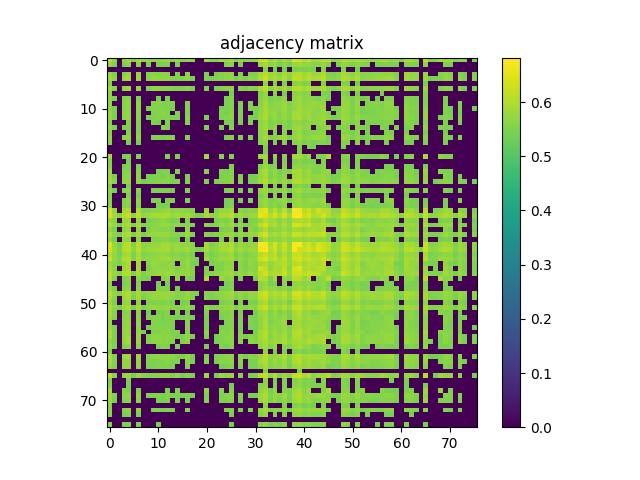

Source data for this figure (header and first rows):
6.207000000000000295e-01, 5.747100000000000541e-01, 0.000000000000000000e+00, 5.743800000000000017e-01, 5.881699999999999706e-01, 5.536400000000000210e-01, 5.878200000000000092e-01, 5.688400000000000123e-01, 5.682700000000000529e-01, 5.643500000000000183e-01, 5.692599999999999882e-01, 5.772399999999999753e-01, 5.808900000000000174e-01, 5.522299999999999986e-01, 5.757900000000000240e-01, 5.566699999999999982e-01, 5.719400000000000039e-01, 5.604299999999999837e-01, 0.000000000000000000e+00, 0.000000000000000000e+00, 5.867700000000000138e-01, 5.524499999999999966e-01, 5.581300000000000150e-01, 5.885399999999999521e-01
5.747100000000000541e-01, 5.478100000000000191e-01, 0.000000000000000000e+00, 5.479500000000000481e-01, 5.614900000000000446e-01, 0.000000000000000000e+00, 5.548100000000000254e-01, 0.000000000000000000e+00, 5.452500000000000124e-01, 0.000000000000000000e+00, 5.447800000000000420e-01, 5.468899999999999872e-01, 5.502500000000000169e-01, 0.000000000000000000e+00, 5.437300000000000466e-01, 0.000000000000000000e+00, 0.000000000000000000e+00, 0.000000000000000000e+00, 0.000000000000000000e+00, 0.000000000000000000e+00, 0.000000000000000000e+00, 0.000000000000000000e+00, 0.000000000000000000e+00, 0.000000000000000000e+00
0.000000000000000000e+00, 0.000000000000000000e+00, 0.000000000000000000e+00, 0.000000000000000000e+00, 0.000000000000000000e+00, 0.000000000000000000e+00, 0.000000000000000000e+00, 0.000000000000000000e+00, 0.000000000000000000e+00, 0.000000000000000000e+00, 0.000000000000000000e+00, 0.000000000000000000e+00, 0.000000000000000000e+00, 0.000000000000000000e+00, 0.000000000000000000e+00, 0.000000000000000000e+00, 0.000000000000000000e+00, 0.000000000000000000e+00, 0.000000000000000000e+00, 0.000000000000000000e+00, 0.000000000000000000e+00, 0.000000000000000000e+00, 0.000000000000000000e+00, 0.000000000000000000e+00
5.743800000000000017e-01, 5.479399999999999826e-01, 0.000000000000000000e+00, 5.534799999999999720e-01, 5.758100000000000440e-01, 0.000000000000000000e+00, 5.717299999999999605e-01, 0.000000000000000000e+00, 5.535099999999999465e-01, 5.605499999999999927e-01, 5.595900000000000318e-01, 5.643799999999999928e-01, 5.624000000000000110e-01, 0.000000000000000000e+00, 5.495400000000000285e-01, 0.000000000000000000e+00, 5.623799999999999910e-01, 0.000000000000000000e+00, 0.000000000000000000e+00, 0.000000000000000000e+00, 5.455999999999999739e-01, 0.000000000000000000e+00, 5.424600000000000533e-01, 5.567999999999999616e-01
5.881699999999999706e-01, 5.614900000000000446e-01, 0.000000000000000000e+00, 5.758100000000000440e-01, 5.902600000000000069e-01, 0.000000000000000000e+00, 5.844099999999999850e-01, 0.000000000000000000e+00, 5.560899999999999732e-01, 5.735200000000000298e-01, 5.709100000000000286e-01, 5.702800000000000091e-01, 5.705400000000000471e-01, 5.563200000000000367e-01, 5.513400000000000523e-01, 5.543799999999999839e-01, 5.709800000000000431e-01, 5.455299999999999594e-01, 0.000000000000000000e+00, 0.000000000000000000e+00, 5.495700000000000029e-01, 5.427499999999999547e-01, 5.517499999999999627e-01, 5.561000000000000387e-01
5.536400000000000210e-01, 0.000000000000000000e+00, 0.000000000000000000e+00, 0.000000000000000000e+00, 0.000000000000000000e+00, 0.000000000000000000e+00, 0.000000000000000000e+00, 0.000000000000000000e+00, 0.000000000000000000e+00, 0.000000000000000000e+00, 0.000000000000000000e+00, 0.000000000000000000e+00, 0.000000000000000000e+00, 0.000000000000000000e+00, 0.000000000000000000e+00, 0.000000000000000000e+00, 0.000000000000000000e+00, 0.000000000000000000e+00, 0.000000000000000000e+00, 0.000000000000000000e+00, 0.000000000000000000e+00, 0.000000000000000000e+00, 0.000000000000000000e+00, 0.000000000000000000e+00
5.878200000000000092e-01, 5.548100000000000254e-01, 0.000000000000000000e+00, 5.717299999999999605e-01, 5.844099999999999850e-01, 0.000000000000000000e+00, 5.760899999999999910e-01, 0.000000000000000000e+00, 5.512599999999999723e-01, 5.652399999999999647e-01, 5.650199999999999667e-01, 5.648800000000000487e-01, 5.649699999999999722e-01, 5.525600000000000511e-01, 5.500500000000000389e-01, 5.500699999999999479e-01, 5.630100000000000104e-01, 5.421099999999999808e-01, 0.000000000000000000e+00, 0.000000000000000000e+00, 5.490000000000000435e-01, 0.000000000000000000e+00, 5.457699999999999774e-01, 5.559100000000000152e-01
5.688400000000000123e-01, 0.000000000000000000e+00, 0.000000000000000000e+00, 0.000000000000000000e+00, 0.000000000000000000e+00, 0.000000000000000000e+00, 0.000000000000000000e+00, 0.000000000000000000e+00, 0.000000000000000000e+00, 0.000000000000000000e+00, 0.000000000000000000e+00, 0.000000000000000000e+00, 0.000000000000000000e+00, 0.000000000000000000e+00, 0.000000000000000000e+00, 0.000000000000000000e+00, 0.000000000000000000e+00, 0.000000000000000000e+00, 0.000000000000000000e+00, 0.000000000000000000e+00, 0.000000000000000000e+00, 0.000000000000000000e+00, 0.000000000000000000e+00, 0.000000000000000000e+00
5.682700000000000529e-01, 5.452500000000000124e-01, 0.000000000000000000e+00, 5.535099999999999465e-01, 5.560899999999999732e-01, 0.000000000000000000e+00, 5.512599999999999723e-01, 0.000000000000000000e+00, 0.000000000000000000e+00, 0.000000000000000000e+00, 5.420599999999999863e-01, 0.000000000000000000e+00, 5.444799999999999640e-01, 0.000000000000000000e+00, 0.000000000000000000e+00, 0.000000000000000000e+00, 0.000000000000000000e+00, 0.000000000000000000e+00, 0.000000000000000000e+00, 0.000000000000000000e+00, 0.000000000000000000e+00, 0.000000000000000000e+00, 0.000000000000000000e+00, 0.000000000000000000e+00
5.643500000000000183e-01, 0.000000000000000000e+00, 0.000000000000000000e+00, 5.605499999999999927e-01, 5.735200000000000298e-01, 0.000000000000000000e+00, 5.652399999999999647e-01, 0.000000000000000000e+00, 0.000000000000000000e+00, 5.546699999999999964e-01, 5.590000000000000524e-01, 5.493200000000000305e-01, 5.513500000000000068e-01, 5.535700000000000065e-01, 0.000000000000000000e+00, 0.000000000000000000e+00, 5.503400000000000514e-01, 0.000000000000000000e+00, 0.000000000000000000e+00, 0.000000000000000000e+00, 0.000000000000000000e+00, 0.000000000000000000e+00, 0.000000000000000000e+00, 0.000000000000000000e+00
5.692599999999999882e-01, 5.447699999999999765e-01, 0.000000000000000000e+00, 5.595900000000000318e-01, 5.709100000000000286e-01, 0.000000000000000000e+00, 5.650199999999999667e-01, 0.000000000000000000e+00, 5.420599999999999863e-01, 5.590000000000000524e-01, 5.549800000000000288e-01, 5.524700000000000166e-01, 5.528399999999999981e-01, 5.457300000000000484e-01, 0.000000000000000000e+00, 0.000000000000000000e+00, 5.533500000000000085e-01, 0.000000000000000000e+00, 0.000000000000000000e+00, 0.000000000000000000e+00, 0.000000000000000000e+00, 0.000000000000000000e+00, 0.000000000000000000e+00, 5.426999999999999602e-01
5.772399999999999753e-01, 5.468899999999999872e-01, 0.000000000000000000e+00, 5.643799999999999928e-01, 5.702800000000000091e-01, 0.000000000000000000e+00, 5.648800000000000487e-01, 0.000000000000000000e+00, 0.000000000000000000e+00, 5.493200000000000305e-01, 5.524700000000000166e-01, 5.681500000000000439e-01, 5.536100000000000465e-01, 0.000000000000000000e+00, 5.499600000000000044e-01, 0.000000000000000000e+00, 5.447400000000000020e-01, 0.000000000000000000e+00, 0.000000000000000000e+00, 0.000000000000000000e+00, 0.000000000000000000e+00, 0.000000000000000000e+00, 0.000000000000000000e+00, 5.531800000000000050e-01
5.808900000000000174e-01, 5.502500000000000169e-01, 0.000000000000000000e+00, 5.624000000000000110e-01, 5.705400000000000471e-01, 0.000000000000000000e+00, 5.649699999999999722e-01, 0.000000000000000000e+00, 5.444799999999999640e-01, 5.513500000000000068e-01, 5.528399999999999981e-01, 5.536100000000000465e-01, 5.561500000000000332e-01, 5.459199999999999608e-01, 5.475299999999999612e-01, 0.000000000000000000e+00, 5.523299999999999876e-01, 0.000000000000000000e+00, 0.000000000000000000e+00, 0.000000000000000000e+00, 5.465299999999999603e-01, 0.000000000000000000e+00, 0.000000000000000000e+00, 5.498300000000000409e-01
5.522299999999999986e-01, 0.000000000000000000e+00, 0.000000000000000000e+00, 0.000000000000000000e+00, 5.563200000000000367e-01, 0.000000000000000000e+00, 5.525600000000000511e-01, 0.000000000000000000e+00, 0.000000000000000000e+00, 5.535700000000000065e-01, 5.457199999999999829e-01, 0.000000000000000000e+00, 5.459199999999999608e-01, 0.000000000000000000e+00, 0.000000000000000000e+00, 0.000000000000000000e+00, 5.549399999999999888e-01, 0.000000000000000000e+00, 0.000000000000000000e+00, 0.000000000000000000e+00, 0.000000000000000000e+00, 0.000000000000000000e+00, 0.000000000000000000e+00, 0.000000000000000000e+00
5.757900000000000240e-01, 5.437300000000000466e-01, 0.000000000000000000e+00, 5.495400000000000285e-01, 5.513400000000000523e-01, 0.000000000000000000e+00, 5.500500000000000389e-01, 0.000000000000000000e+00, 0.000000000000000000e+00, 0.000000000000000000e+00, 0.000000000000000000e+00, 5.499600000000000044e-01, 5.475299999999999612e-01, 0.000000000000000000e+00, 0.000000000000000000e+00, 0.000000000000000000e+00, 0.000000000000000000e+00, 0.000000000000000000e+00, 0.000000000000000000e+00, 0.000000000000000000e+00, 5.476299999999999502e-01, 0.000000000000000000e+00, 0.000000000000000000e+00, 5.506999999999999673e-01
5.566699999999999982e-01, 0.000000000000000000e+00, 0.000000000000000000e+00, 0.000000000000000000e+00, 5.543799999999999839e-01, 0.000000000000000000e+00, 5.500699999999999479e-01, 0.000000000000000000e+00, 0.000000000000000000e+00, 0.000000000000000000e+00, 0.000000000000000000e+00, 0.000000000000000000e+00, 0.000000000000000000e+00, 0.000000000000000000e+00, 0.000000000000000000e+00, 0.000000000000000000e+00, 0.000000000000000000e+00, 0.000000000000000000e+00, 0.000000000000000000e+00, 0.000000000000000000e+00, 0.000000000000000000e+00, 0.000000000000000000e+00, 0.000000000000000000e+00, 0.000000000000000000e+00
5.719400000000000039e-01, 0.000000000000000000e+00, 0.000000000000000000e+00, 5.623799999999999910e-01, 5.709800000000000431e-01, 0.000000000000000000e+00, 5.630100000000000104e-01, 0.000000000000000000e+00, 0.000000000000000000e+00, 5.503400000000000514e-01, 5.533500000000000085e-01, 5.447400000000000020e-01, 5.523299999999999876e-01, 5.549399999999999888e-01, 0.000000000000000000e+00, 0.000000000000000000e+00, 5.496999999999999664e-01, 0.000000000000000000e+00, 0.000000000000000000e+00, 0.000000000000000000e+00, 0.000000000000000000e+00, 0.000000000000000000e+00, 0.000000000000000000e+00, 0.000000000000000000e+00
5.604299999999999837e-01, 0.000000000000000000e+00, 0.000000000000000000e+00, 0.000000000000000000e+00, 5.455299999999999594e-01, 0.000000000000000000e+00, 5.421200000000000463e-01, 0.000000000000000000e+00, 0.000000000000000000e+00, 0.000000000000000000e+00, 0.000000000000000000e+00, 0.000000000000000000e+00, 0.000000000000000000e+00, 0.000000000000000000e+00, 0.000000000000000000e+00, 0.000000000000000000e+00, 0.000000000000000000e+00, 0.000000000000000000e+00, 0.000000000000000000e+00, 0.000000000000000000e+00, 0.000000000000000000e+00, 0.000000000000000000e+00, 0.000000000000000000e+00, 0.000000000000000000e+00
0.000000000000000000e+00, 0.000000000000000000e+00, 0.000000000000000000e+00, 0.000000000000000000e+00, 0.000000000000000000e+00, 0.000000000000000000e+00, 0.000000000000000000e+00, 0.000000000000000000e+00, 0.000000000000000000e+00, 0.000000000000000000e+00, 0.000000000000000000e+00, 0.000000000000000000e+00, 0.000000000000000000e+00, 0.000000000000000000e+00, 0.000000000000000000e+00, 0.000000000000000000e+00, 0.000000000000000000e+00, 0.000000000000000000e+00, 0.000000000000000000e+00, 0.000000000000000000e+00, 0.000000000000000000e+00, 0.000000000000000000e+00, 0.000000000000000000e+00, 0.000000000000000000e+00
0.000000000000000000e+00, 0.000000000000000000e+00, 0.000000000000000000e+00, 0.000000000000000000e+00, 0.000000000000000000e+00, 0.000000000000000000e+00, 0.000000000000000000e+00, 0.000000000000000000e+00, 0.000000000000000000e+00, 0.000000000000000000e+00, 0.000000000000000000e+00, 0.000000000000000000e+00, 0.000000000000000000e+00, 0.000000000000000000e+00, 0.000000000000000000e+00, 0.000000000000000000e+00, 0.000000000000000000e+00, 0.000000000000000000e+00, 0.000000000000000000e+00, 0.000000000000000000e+00, 0.000000000000000000e+00, 0.000000000000000000e+00, 0.000000000000000000e+00, 0.000000000000000000e+00
5.867700000000000138e-01, 0.000000000000000000e+00, 0.000000000000000000e+00, 5.455900000000000194e-01, 5.495700000000000029e-01, 0.000000000000000000e+00, 5.490000000000000435e-01, 0.000000000000000000e+00, 0.000000000000000000e+00, 0.000000000000000000e+00, 0.000000000000000000e+00, 0.000000000000000000e+00, 5.465299999999999603e-01, 0.000000000000000000e+00, 5.476299999999999502e-01, 0.000000000000000000e+00, 0.000000000000000000e+00, 0.000000000000000000e+00, 0.000000000000000000e+00, 0.000000000000000000e+00, 5.824799999999999978e-01, 0.000000000000000000e+00, 0.000000000000000000e+00, 5.564400000000000457e-01
5.524499999999999966e-01, 0.000000000000000000e+00, 0.000000000000000000e+00, 0.000000000000000000e+00, 5.427499999999999547e-01, 0.000000000000000000e+00, 0.000000000000000000e+00, 0.000000000000000000e+00, 0.000000000000000000e+00, 0.000000000000000000e+00, 0.000000000000000000e+00, 0.000000000000000000e+00, 0.000000000000000000e+00, 0.000000000000000000e+00, 0.000000000000000000e+00, 0.000000000000000000e+00, 0.000000000000000000e+00, 0.000000000000000000e+00, 0.000000000000000000e+00, 0.000000000000000000e+00, 0.000000000000000000e+00, 0.000000000000000000e+00, 0.000000000000000000e+00, 0.000000000000000000e+00
5.581300000000000150e-01, 0.000000000000000000e+00, 0.000000000000000000e+00, 5.424600000000000533e-01, 5.517499999999999627e-01, 0.000000000000000000e+00, 5.457699999999999774e-01, 0.000000000000000000e+00, 0.000000000000000000e+00, 0.000000000000000000e+00, 0.000000000000000000e+00, 0.000000000000000000e+00, 0.000000000000000000e+00, 0.000000000000000000e+00, 0.000000000000000000e+00, 0.000000000000000000e+00, 0.000000000000000000e+00, 0.000000000000000000e+00, 0.000000000000000000e+00, 0.000000000000000000e+00, 0.000000000000000000e+00, 0.000000000000000000e+00, 0.000000000000000000e+00, 0.000000000000000000e+00
5.885399999999999521e-01, 0.000000000000000000e+00, 0.000000000000000000e+00, 5.567999999999999616e-01, 5.560899999999999732e-01, 0.000000000000000000e+00, 5.559100000000000152e-01, 0.000000000000000000e+00, 0.000000000000000000e+00, 0.000000000000000000e+00, 5.426999999999999602e-01, 5.531800000000000050e-01, 5.498300000000000409e-01, 0.000000000000000000e+00, 5.506999999999999673e-01, 0.000000000000000000e+00, 0.000000000000000000e+00, 0.000000000000000000e+00, 0.000000000000000000e+00, 0.000000000000000000e+00, 5.564400000000000457e-01, 0.000000000000000000e+00, 0.000000000000000000e+00, 5.560500000000000442e-01
5.783199999999999452e-01, 5.461399999999999588e-01, 0.000000000000000000e+00, 5.572700000000000431e-01, 5.652399999999999647e-01, 0.000000000000000000e+00, 5.611399999999999721e-01, 0.000000000000000000e+00, 5.456699999999999884e-01, 5.455600000000000449e-01, 5.473000000000000087e-01, 5.426600000000000312e-01, 5.546200000000000019e-01, 5.432299999999999907e-01, 0.000000000000000000e+00, 0.000000000000000000e+00, 5.471500000000000252e-01, 0.000000000000000000e+00, 0.000000000000000000e+00, 0.000000000000000000e+00, 0.000000000000000000e+00, 0.000000000000000000e+00, 0.000000000000000000e+00, 5.451799999999999979e-01
5.931499999999999551e-01, 5.579699999999999660e-01, 0.000000000000000000e+00, 5.652199999999999447e-01, 5.735900000000000443e-01, 0.000000000000000000e+00, 5.694399999999999462e-01, 5.430800000000000072e-01, 5.534799999999999720e-01, 5.520500000000000407e-01, 5.567900000000000071e-01, 5.607499999999999707e-01, 5.607900000000000107e-01, 5.454299999999999704e-01, 5.556799999999999518e-01, 0.000000000000000000e+00, 5.528600000000000181e-01, 0.000000000000000000e+00, 0.000000000000000000e+00, 0.000000000000000000e+00, 5.502500000000000169e-01, 0.000000000000000000e+00, 5.467300000000000493e-01, 5.588400000000000034e-01
5.475100000000000522e-01, 0.000000000000000000e+00, 0.000000000000000000e+00, 0.000000000000000000e+00, 5.425999999999999712e-01, 0.000000000000000000e+00, 0.000000000000000000e+00, 0.000000000000000000e+00, 0.000000000000000000e+00, 0.000000000000000000e+00, 0.000000000000000000e+00, 0.000000000000000000e+00, 0.000000000000000000e+00, 0.000000000000000000e+00, 0.000000000000000000e+00, 0.000000000000000000e+00, 0.000000000000000000e+00, 0.000000000000000000e+00, 0.000000000000000000e+00, 0.000000000000000000e+00, 0.000000000000000000e+00, 0.000000000000000000e+00, 0.000000000000000000e+00, 0.000000000000000000e+00
5.709100000000000286e-01, 5.426800000000000512e-01, 0.000000000000000000e+00, 5.529199999999999671e-01, 5.654000000000000137e-01, 0.000000000000000000e+00, 5.612099999999999866e-01, 0.000000000000000000e+00, 0.000000000000000000e+00, 5.486199999999999966e-01, 5.487400000000000055e-01, 5.455600000000000449e-01, 5.505100000000000549e-01, 5.418100000000000138e-01, 0.000000000000000000e+00, 0.000000000000000000e+00, 5.492200000000000415e-01, 0.000000000000000000e+00, 0.000000000000000000e+00, 0.000000000000000000e+00, 0.000000000000000000e+00, 0.000000000000000000e+00, 0.000000000000000000e+00, 0.000000000000000000e+00
5.559800000000000297e-01, 0.000000000000000000e+00, 0.000000000000000000e+00, 0.000000000000000000e+00, 5.474099999999999522e-01, 0.000000000000000000e+00, 5.429699999999999527e-01, 0.000000000000000000e+00, 0.000000000000000000e+00, 0.000000000000000000e+00, 0.000000000000000000e+00, 0.000000000000000000e+00, 0.000000000000000000e+00, 0.000000000000000000e+00, 0.000000000000000000e+00, 0.000000000000000000e+00, 0.000000000000000000e+00, 0.000000000000000000e+00, 0.000000000000000000e+00, 0.000000000000000000e+00, 0.000000000000000000e+00, 0.000000000000000000e+00, 0.000000000000000000e+00, 0.000000000000000000e+00
5.596799999999999553e-01, 0.000000000000000000e+00, 0.000000000000000000e+00, 5.497199999999999864e-01, 5.710399999999999920e-01, 0.000000000000000000e+00, 5.623899999999999455e-01, 0.000000000000000000e+00, 0.000000000000000000e+00, 5.536999999999999700e-01, 5.491000000000000325e-01, 0.000000000000000000e+00, 5.473799999999999777e-01, 5.464900000000000313e-01, 0.000000000000000000e+00, 0.000000000000000000e+00, 5.494299999999999740e-01, 0.000000000000000000e+00, 0.000000000000000000e+00, 0.000000000000000000e+00, 0.000000000000000000e+00, 0.000000000000000000e+00, 0.000000000000000000e+00, 0.000000000000000000e+00
5.665900000000000380e-01, 0.000000000000000000e+00, 0.000000000000000000e+00, 5.524200000000000221e-01, 5.604000000000000092e-01, 0.000000000000000000e+00, 5.542000000000000259e-01, 0.000000000000000000e+00, 0.000000000000000000e+00, 0.000000000000000000e+00, 5.443900000000000405e-01, 5.438199999999999701e-01, 5.445600000000000440e-01, 0.000000000000000000e+00, 0.000000000000000000e+00, 0.000000000000000000e+00, 0.000000000000000000e+00, 0.000000000000000000e+00, 0.000000000000000000e+00, 0.000000000000000000e+00, 0.000000000000000000e+00, 0.000000000000000000e+00, 0.000000000000000000e+00, 0.000000000000000000e+00
6.294800000000000395e-01, 5.717499999999999805e-01, 0.000000000000000000e+00, 5.868999999999999773e-01, 5.993300000000000294e-01, 0.000000000000000000e+00, 5.946799999999999864e-01, 5.480899999999999661e-01, 5.530500000000000416e-01, 5.576900000000000190e-01, 5.597199999999999953e-01, 5.729199999999999848e-01, 5.771300000000000319e-01, 5.583799999999999875e-01, 5.651500000000000412e-01, 5.631099999999999994e-01, 5.616799999999999571e-01, 5.555600000000000538e-01, 0.000000000000000000e+00, 0.000000000000000000e+00, 5.793800000000000061e-01, 0.000000000000000000e+00, 5.525200000000000111e-01, 5.740199999999999747e-01
6.348099999999999854e-01, 5.882899999999999796e-01, 5.548699999999999743e-01, 6.089599999999999458e-01, 6.212499999999999689e-01, 5.631500000000000394e-01, 6.145300000000000207e-01, 5.706599999999999451e-01, 5.767299999999999649e-01, 5.900999999999999579e-01, 5.901600000000000179e-01, 5.967000000000000082e-01, 5.975399999999999601e-01, 5.801199999999999690e-01, 5.887599999999999500e-01, 5.771199999999999664e-01, 5.869699999999999918e-01, 5.722199999999999509e-01, 5.485400000000000276e-01, 5.447699999999999765e-01, 5.884500000000000286e-01, 5.628300000000000525e-01, 5.738499999999999712e-01, 5.960800000000000542e-01
5.765599999999999614e-01, 5.601500000000000368e-01, 0.000000000000000000e+00, 5.745099999999999651e-01, 5.783899999999999597e-01, 0.000000000000000000e+00, 5.702899999999999636e-01, 0.000000000000000000e+00, 5.456900000000000084e-01, 5.547299999999999454e-01, 5.609499999999999487e-01, 5.709999999999999520e-01, 5.592099999999999849e-01, 5.444999999999999840e-01, 5.498399999999999954e-01, 0.000000000000000000e+00, 5.492799999999999905e-01, 0.000000000000000000e+00, 0.000000000000000000e+00, 0.000000000000000000e+00, 0.000000000000000000e+00, 0.000000000000000000e+00, 5.475600000000000467e-01, 5.546699999999999964e-01
6.075399999999999689e-01, 5.775099999999999678e-01, 5.422599999999999643e-01, 5.907000000000000028e-01, 5.951600000000000223e-01, 5.534000000000000030e-01, 5.877700000000000147e-01, 5.564900000000000402e-01, 5.598600000000000243e-01, 5.608100000000000307e-01, 5.702300000000000146e-01, 5.774200000000000443e-01, 5.772699999999999498e-01, 5.599199999999999733e-01, 5.707400000000000251e-01, 5.529300000000000326e-01, 5.567499999999999671e-01, 5.483000000000000096e-01, 0.000000000000000000e+00, 0.000000000000000000e+00, 5.725799999999999779e-01, 5.473700000000000232e-01, 5.587299999999999489e-01, 5.750999999999999446e-01
5.638800000000000479e-01, 5.418899999999999828e-01, 0.000000000000000000e+00, 5.606799999999999562e-01, 5.778200000000000003e-01, 0.000000000000000000e+00, 5.689699999999999758e-01, 0.000000000000000000e+00, 5.475799999999999557e-01, 5.660399999999999876e-01, 5.620300000000000296e-01, 5.546999999999999709e-01, 5.587900000000000089e-01, 5.483200000000000296e-01, 0.000000000000000000e+00, 0.000000000000000000e+00, 5.702899999999999636e-01, 0.000000000000000000e+00, 0.000000000000000000e+00, 0.000000000000000000e+00, 0.000000000000000000e+00, 0.000000000000000000e+00, 0.000000000000000000e+00, 5.427199999999999802e-01
5.962300000000000377e-01, 5.639699999999999713e-01, 5.448699999999999655e-01, 5.866599999999999593e-01, 5.996899999999999453e-01, 5.480000000000000426e-01, 5.911899999999999933e-01, 5.462500000000000133e-01, 5.658499999999999641e-01, 5.768900000000000139e-01, 5.805900000000000505e-01, 5.737700000000000022e-01, 5.769100000000000339e-01, 5.620399999999999840e-01, 5.579100000000000170e-01, 5.589499999999999469e-01, 5.811899999999999844e-01, 5.500599999999999934e-01, 0.000000000000000000e+00, 0.000000000000000000e+00, 5.565099999999999492e-01, 5.476400000000000157e-01, 5.573099999999999721e-01, 5.647999999999999687e-01
5.748799999999999466e-01, 5.418600000000000083e-01, 0.000000000000000000e+00, 5.724099999999999744e-01, 5.647699999999999942e-01, 0.000000000000000000e+00, 5.590399999999999814e-01, 0.000000000000000000e+00, 0.000000000000000000e+00, 5.504499999999999948e-01, 5.526200000000000001e-01, 5.555999999999999828e-01, 5.525400000000000311e-01, 5.459100000000000064e-01, 5.438800000000000301e-01, 0.000000000000000000e+00, 5.437100000000000266e-01, 0.000000000000000000e+00, 0.000000000000000000e+00, 0.000000000000000000e+00, 0.000000000000000000e+00, 0.000000000000000000e+00, 0.000000000000000000e+00, 5.520899999999999697e-01
6.442900000000000293e-01, 5.777499999999999858e-01, 5.421000000000000263e-01, 5.993699999999999584e-01, 6.136700000000000488e-01, 5.511899999999999578e-01, 6.106700000000000461e-01, 5.602300000000000058e-01, 5.630699999999999594e-01, 5.751300000000000301e-01, 5.727100000000000524e-01, 5.867999999999999883e-01, 5.911999999999999478e-01, 5.685200000000000253e-01, 5.766700000000000159e-01, 5.682300000000000129e-01, 5.692800000000000082e-01, 5.594400000000000484e-01, 0.000000000000000000e+00, 0.000000000000000000e+00, 5.913500000000000423e-01, 5.481099999999999861e-01, 5.649300000000000432e-01, 5.876700000000000257e-01
6.378700000000000481e-01, 5.861199999999999743e-01, 5.480399999999999716e-01, 6.027799999999999825e-01, 6.110400000000000276e-01, 5.650199999999999667e-01, 6.085800000000000098e-01, 5.676299999999999679e-01, 5.809999999999999609e-01, 5.841100000000000181e-01, 5.877499999999999947e-01, 5.897099999999999564e-01, 5.962899999999999867e-01, 5.686600000000000543e-01, 5.811600000000000099e-01, 5.767600000000000504e-01, 5.874800000000000022e-01, 5.693799999999999972e-01, 5.479399999999999826e-01, 5.424700000000000077e-01, 5.925500000000000211e-01, 5.614999999999999991e-01, 5.698199999999999932e-01, 5.929499999999999771e-01
6.039499999999999869e-01, 5.705200000000000271e-01, 5.444299999999999695e-01, 5.846299999999999830e-01, 5.923000000000000487e-01, 5.479300000000000281e-01, 5.866900000000000448e-01, 5.550000000000000488e-01, 5.599199999999999733e-01, 5.648699999999999832e-01, 5.687999999999999723e-01, 5.764299999999999979e-01, 5.728499999999999703e-01, 5.550000000000000488e-01, 5.628999999999999559e-01, 5.508600000000000163e-01, 5.622399999999999620e-01, 5.440599999999999881e-01, 0.000000000000000000e+00, 0.000000000000000000e+00, 5.597400000000000153e-01, 5.455799999999999539e-01, 5.576200000000000045e-01, 5.667200000000000015e-01
6.303800000000000514e-01, 5.753399999999999626e-01, 5.528800000000000381e-01, 5.998200000000000198e-01, 6.067099999999999715e-01, 5.559100000000000152e-01, 5.998599999999999488e-01, 5.648900000000000032e-01, 5.665099999999999580e-01, 5.723599999999999799e-01, 5.776999999999999913e-01, 5.837099999999999511e-01, 5.838700000000000001e-01, 5.694900000000000517e-01, 5.694700000000000317e-01, 5.585400000000000365e-01, 5.728999999999999648e-01, 5.553099999999999703e-01, 5.471099999999999852e-01, 0.000000000000000000e+00, 5.822800000000000198e-01, 5.507900000000000018e-01, 5.651699999999999502e-01, 5.827599999999999447e-01
5.770800000000000374e-01, 5.597299999999999498e-01, 5.456900000000000084e-01, 5.754899999999999460e-01, 5.950699999999999878e-01, 0.000000000000000000e+00, 5.831199999999999717e-01, 0.000000000000000000e+00, 5.578400000000000025e-01, 5.765000000000000124e-01, 5.728799999999999448e-01, 5.649499999999999522e-01, 5.692099999999999937e-01, 5.668699999999999850e-01, 0.000000000000000000e+00, 5.563000000000000167e-01, 5.781899999999999817e-01, 5.430399999999999672e-01, 5.425499999999999767e-01, 0.000000000000000000e+00, 0.000000000000000000e+00, 5.477800000000000447e-01, 5.518699999999999717e-01, 5.517699999999999827e-01
5.888600000000000501e-01, 5.613000000000000211e-01, 0.000000000000000000e+00, 5.808299999999999574e-01, 5.964000000000000412e-01, 0.000000000000000000e+00, 5.895500000000000185e-01, 0.000000000000000000e+00, 5.486299999999999510e-01, 5.715400000000000480e-01, 5.650899999999999812e-01, 5.650800000000000267e-01, 5.705099999999999616e-01, 5.663300000000000001e-01, 5.527900000000000036e-01, 5.609300000000000397e-01, 5.744399999999999507e-01, 5.537800000000000500e-01, 0.000000000000000000e+00, 0.000000000000000000e+00, 5.537999999999999590e-01, 0.000000000000000000e+00, 5.485600000000000476e-01, 5.538399999999999990e-01
6.088900000000000423e-01, 5.774700000000000388e-01, 5.533099999999999685e-01, 5.981199999999999850e-01, 6.085899999999999643e-01, 5.504200000000000204e-01, 5.944500000000000339e-01, 5.508800000000000363e-01, 5.672199999999999465e-01, 5.729199999999999848e-01, 5.831800000000000317e-01, 5.747999999999999776e-01, 5.785000000000000142e-01, 5.772399999999999753e-01, 5.626200000000000090e-01, 5.689800000000000413e-01, 5.758799999999999475e-01, 5.545799999999999619e-01, 0.000000000000000000e+00, 0.000000000000000000e+00, 5.533299999999999885e-01, 5.550800000000000178e-01, 5.634599999999999609e-01, 5.670800000000000285e-01
6.116700000000000470e-01, 5.507900000000000018e-01, 0.000000000000000000e+00, 5.493999999999999995e-01, 5.592200000000000504e-01, 0.000000000000000000e+00, 5.644099999999999673e-01, 5.503299999999999859e-01, 5.457800000000000429e-01, 0.000000000000000000e+00, 0.000000000000000000e+00, 5.525900000000000256e-01, 5.634200000000000319e-01, 0.000000000000000000e+00, 5.656200000000000117e-01, 0.000000000000000000e+00, 5.467600000000000238e-01, 5.433499999999999996e-01, 0.000000000000000000e+00, 0.000000000000000000e+00, 5.958400000000000363e-01, 0.000000000000000000e+00, 0.000000000000000000e+00, 5.760999999999999455e-01
5.623299999999999965e-01, 0.000000000000000000e+00, 0.000000000000000000e+00, 5.465600000000000458e-01, 5.556999999999999718e-01, 0.000000000000000000e+00, 5.507100000000000328e-01, 0.000000000000000000e+00, 0.000000000000000000e+00, 0.000000000000000000e+00, 5.418300000000000338e-01, 0.000000000000000000e+00, 5.420300000000000118e-01, 0.000000000000000000e+00, 0.000000000000000000e+00, 0.000000000000000000e+00, 0.000000000000000000e+00, 0.000000000000000000e+00, 0.000000000000000000e+00, 0.000000000000000000e+00, 0.000000000000000000e+00, 0.000000000000000000e+00, 0.000000000000000000e+00, 0.000000000000000000e+00
5.751199999999999646e-01, 5.468600000000000128e-01, 0.000000000000000000e+00, 5.571000000000000396e-01, 5.645200000000000218e-01, 0.000000000000000000e+00, 5.569899999999999851e-01, 0.000000000000000000e+00, 0.000000000000000000e+00, 0.000000000000000000e+00, 5.469699999999999562e-01, 5.529800000000000271e-01, 5.495200000000000085e-01, 0.000000000000000000e+00, 5.421500000000000208e-01, 0.000000000000000000e+00, 0.000000000000000000e+00, 0.000000000000000000e+00, 0.000000000000000000e+00, 0.000000000000000000e+00, 0.000000000000000000e+00, 0.000000000000000000e+00, 0.000000000000000000e+00, 5.427600000000000202e-01
6.096099999999999852e-01, 5.717900000000000205e-01, 5.506400000000000183e-01, 5.915500000000000203e-01, 6.010499999999999732e-01, 5.523500000000000076e-01, 5.952300000000000368e-01, 5.548100000000000254e-01, 5.674099999999999699e-01, 5.746299999999999741e-01, 5.805900000000000505e-01, 5.743200000000000527e-01, 5.809299999999999464e-01, 5.704200000000000381e-01, 5.594700000000000228e-01, 5.575799999999999645e-01, 5.796400000000000441e-01, 5.525600000000000511e-01, 5.479100000000000081e-01, 0.000000000000000000e+00, 5.564500000000000002e-01, 5.506499999999999728e-01, 5.636900000000000244e-01, 5.695599999999999552e-01
5.993100000000000094e-01, 5.599399999999999933e-01, 0.000000000000000000e+00, 5.806099999999999595e-01, 5.967700000000000227e-01, 5.443400000000000460e-01, 5.903100000000000014e-01, 5.462900000000000533e-01, 5.598400000000000043e-01, 5.756799999999999695e-01, 5.744200000000000417e-01, 5.717299999999999605e-01, 5.749100000000000321e-01, 5.634400000000000519e-01, 5.589800000000000324e-01, 5.582399999999999585e-01, 5.740199999999999747e-01, 5.520899999999999697e-01, 0.000000000000000000e+00, 0.000000000000000000e+00, 5.625299999999999745e-01, 5.462200000000000388e-01, 5.529800000000000271e-01, 5.639199999999999768e-01
5.834300000000000042e-01, 5.472700000000000342e-01, 0.000000000000000000e+00, 5.636799999999999589e-01, 5.716400000000000370e-01, 0.000000000000000000e+00, 5.668900000000000050e-01, 0.000000000000000000e+00, 5.466699999999999893e-01, 5.488199999999999745e-01, 5.538199999999999790e-01, 5.445600000000000440e-01, 5.551899999999999613e-01, 5.486999999999999655e-01, 0.000000000000000000e+00, 5.445200000000000040e-01, 5.494799999999999685e-01, 0.000000000000000000e+00, 0.000000000000000000e+00, 0.000000000000000000e+00, 0.000000000000000000e+00, 0.000000000000000000e+00, 0.000000000000000000e+00, 5.440000000000000391e-01
6.013899999999999801e-01, 5.660600000000000076e-01, 5.420099999999999918e-01, 5.812899999999999734e-01, 5.968799999999999661e-01, 5.429699999999999527e-01, 5.914000000000000368e-01, 5.440500000000000336e-01, 5.650500000000000522e-01, 5.764500000000000179e-01, 5.747299999999999631e-01, 5.681300000000000239e-01, 5.776999999999999913e-01, 5.647600000000000398e-01, 5.601000000000000423e-01, 5.613500000000000156e-01, 5.727799999999999558e-01, 5.555299999999999683e-01, 0.000000000000000000e+00, 0.000000000000000000e+00, 5.608199999999999852e-01, 5.496600000000000374e-01, 5.550599999999999978e-01, 5.657100000000000461e-01
5.943899999999999739e-01, 5.546299999999999564e-01, 0.000000000000000000e+00, 5.568499999999999561e-01, 5.605400000000000382e-01, 0.000000000000000000e+00, 5.595900000000000318e-01, 0.000000000000000000e+00, 5.428699999999999637e-01, 0.000000000000000000e+00, 5.436400000000000121e-01, 5.451700000000000434e-01, 5.556299999999999573e-01, 0.000000000000000000e+00, 5.529300000000000326e-01, 0.000000000000000000e+00, 5.435299999999999576e-01, 0.000000000000000000e+00, 0.000000000000000000e+00, 0.000000000000000000e+00, 5.534599999999999520e-01, 0.000000000000000000e+00, 0.000000000000000000e+00, 5.556900000000000173e-01
5.840400000000000036e-01, 5.514299999999999757e-01, 0.000000000000000000e+00, 5.648600000000000287e-01, 5.689499999999999558e-01, 0.000000000000000000e+00, 5.646999999999999797e-01, 0.000000000000000000e+00, 5.518399999999999972e-01, 5.497699999999999809e-01, 5.555700000000000083e-01, 5.456199999999999939e-01, 5.560300000000000242e-01, 5.481800000000000006e-01, 5.452299999999999924e-01, 5.452799999999999869e-01, 5.544299999999999784e-01, 5.433200000000000252e-01, 0.000000000000000000e+00, 0.000000000000000000e+00, 5.420700000000000518e-01, 0.000000000000000000e+00, 0.000000000000000000e+00, 5.462799999999999878e-01
5.759400000000000075e-01, 0.000000000000000000e+00, 0.000000000000000000e+00, 5.626600000000000490e-01, 5.747600000000000486e-01, 0.000000000000000000e+00, 5.664799999999999836e-01, 0.000000000000000000e+00, 0.000000000000000000e+00, 5.554599999999999538e-01, 5.541300000000000114e-01, 5.479000000000000536e-01, 5.541899999999999604e-01, 5.520800000000000152e-01, 0.000000000000000000e+00, 0.000000000000000000e+00, 5.573599999999999666e-01, 0.000000000000000000e+00, 0.000000000000000000e+00, 0.000000000000000000e+00, 5.447100000000000275e-01, 0.000000000000000000e+00, 0.000000000000000000e+00, 0.000000000000000000e+00
5.756499999999999950e-01, 5.443599999999999550e-01, 0.000000000000000000e+00, 5.650300000000000322e-01, 5.741899999999999782e-01, 0.000000000000000000e+00, 5.675299999999999789e-01, 0.000000000000000000e+00, 5.430500000000000327e-01, 5.544499999999999984e-01, 5.558999999999999497e-01, 5.559699999999999642e-01, 5.550599999999999978e-01, 5.493000000000000105e-01, 0.000000000000000000e+00, 0.000000000000000000e+00, 5.551700000000000523e-01, 0.000000000000000000e+00, 0.000000000000000000e+00, 0.000000000000000000e+00, 5.417999999999999483e-01, 0.000000000000000000e+00, 0.000000000000000000e+00, 5.448300000000000365e-01
5.936299999999999910e-01, 5.473500000000000032e-01, 0.000000000000000000e+00, 5.649999999999999467e-01, 5.741100000000000092e-01, 0.000000000000000000e+00, 5.688800000000000523e-01, 5.422000000000000153e-01, 0.000000000000000000e+00, 5.504999999999999893e-01, 5.500699999999999479e-01, 5.644599999999999618e-01, 5.608600000000000252e-01, 5.478499999999999481e-01, 5.564400000000000457e-01, 0.000000000000000000e+00, 5.522399999999999531e-01, 0.000000000000000000e+00, 0.000000000000000000e+00, 0.000000000000000000e+00, 5.644299999999999873e-01, 0.000000000000000000e+00, 0.000000000000000000e+00, 5.621899999999999675e-01
5.870400000000000063e-01, 5.501399999999999624e-01, 0.000000000000000000e+00, 5.680699999999999639e-01, 5.815099999999999714e-01, 0.000000000000000000e+00, 5.771800000000000264e-01, 0.000000000000000000e+00, 5.495499999999999829e-01, 5.656200000000000117e-01, 5.641000000000000458e-01, 5.570599999999999996e-01, 5.647699999999999942e-01, 5.565799999999999637e-01, 5.469100000000000072e-01, 5.488699999999999690e-01, 5.653500000000000192e-01, 5.453299999999999814e-01, 0.000000000000000000e+00, 0.000000000000000000e+00, 5.500899999999999679e-01, 0.000000000000000000e+00, 5.426600000000000312e-01, 5.516499999999999737e-01
5.701899999999999746e-01, 5.474799999999999667e-01, 0.000000000000000000e+00, 5.687999999999999723e-01, 5.866200000000000303e-01, 0.000000000000000000e+00, 5.748999999999999666e-01, 0.000000000000000000e+00, 5.534499999999999975e-01, 5.699400000000000022e-01, 5.685599999999999543e-01, 5.618600000000000261e-01, 5.613399999999999501e-01, 5.539500000000000535e-01, 0.000000000000000000e+00, 5.469800000000000217e-01, 5.690300000000000358e-01, 0.000000000000000000e+00, 0.000000000000000000e+00, 0.000000000000000000e+00, 0.000000000000000000e+00, 0.000000000000000000e+00, 5.445100000000000495e-01, 5.491700000000000470e-01
5.778200000000000003e-01, 5.477600000000000247e-01, 0.000000000000000000e+00, 5.537199999999999900e-01, 5.590199999999999614e-01, 0.000000000000000000e+00, 5.559399999999999897e-01, 0.000000000000000000e+00, 0.000000000000000000e+00, 0.000000000000000000e+00, 5.433700000000000196e-01, 5.544799999999999729e-01, 5.491899999999999560e-01, 0.000000000000000000e+00, 5.467600000000000238e-01, 0.000000000000000000e+00, 0.000000000000000000e+00, 0.000000000000000000e+00, 0.000000000000000000e+00, 0.000000000000000000e+00, 5.447100000000000275e-01, 0.000000000000000000e+00, 0.000000000000000000e+00, 5.493299999999999850e-01
5.443299999999999805e-01, 0.000000000000000000e+00, 0.000000000000000000e+00, 0.000000000000000000e+00, 0.000000000000000000e+00, 0.000000000000000000e+00, 0.000000000000000000e+00, 0.000000000000000000e+00, 0.000000000000000000e+00, 0.000000000000000000e+00, 0.000000000000000000e+00, 0.000000000000000000e+00, 0.000000000000000000e+00, 0.000000000000000000e+00, 0.000000000000000000e+00, 0.000000000000000000e+00, 0.000000000000000000e+00, 0.000000000000000000e+00, 0.000000000000000000e+00, 0.000000000000000000e+00, 0.000000000000000000e+00, 0.000000000000000000e+00, 0.000000000000000000e+00, 0.000000000000000000e+00
... 15 more rows
